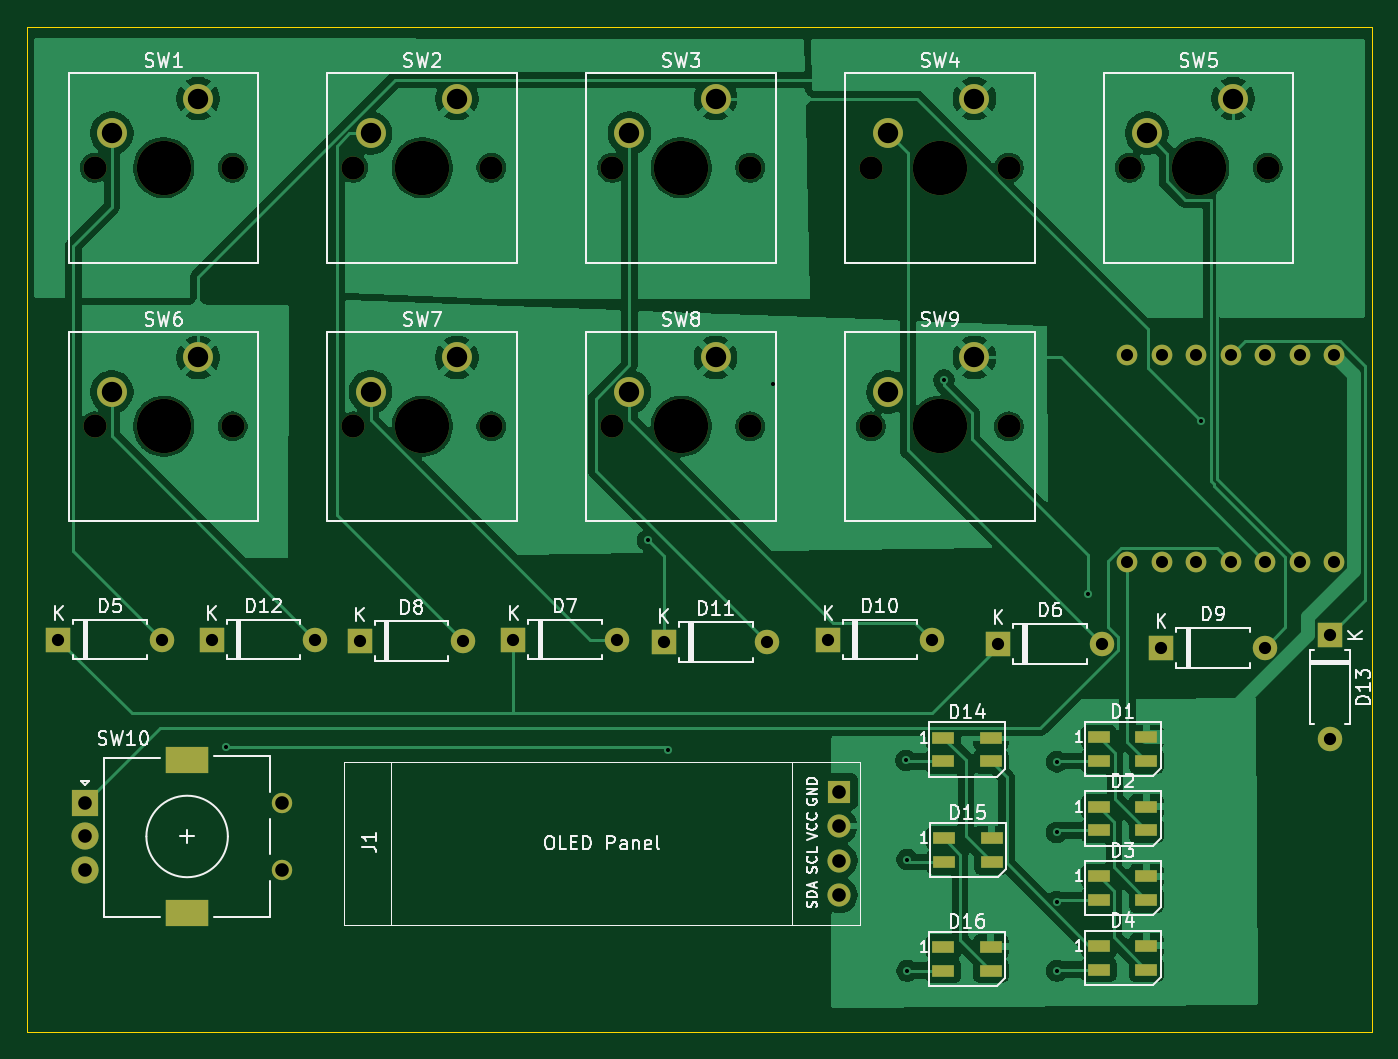
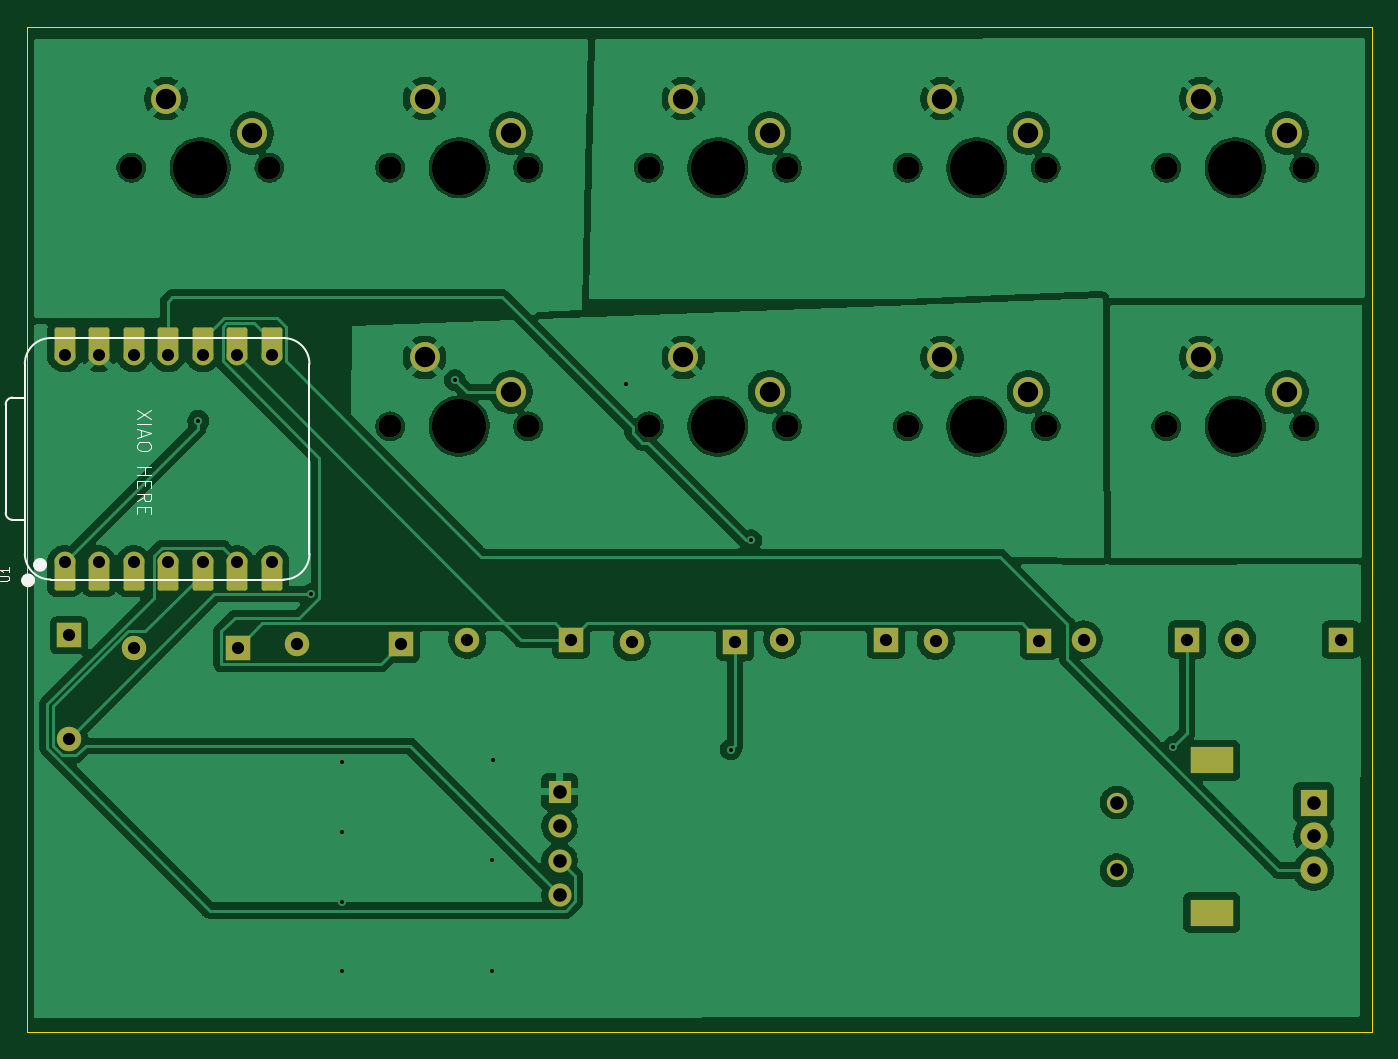
Circuit board: 11 layer files. Board 99.0 x 74.0 mm.
- bottom_copper: hackpad-B_Cu.gbr (138679 bytes)
- bottom_mask: hackpad-B_Mask.gbr (4793 bytes)
- paste: hackpad-B_Paste.gbr (450 bytes)
- bottom_silk: hackpad-B_Silkscreen.gbr (4625 bytes)
- outline: hackpad-Edge_Cuts.gbr (604 bytes)
- top_copper: hackpad-F_Cu.gbr (121265 bytes)
- top_mask: hackpad-F_Mask.gbr (4441 bytes)
- paste: hackpad-F_Paste.gbr (1313 bytes)
- top_silk: hackpad-F_Silkscreen.gbr (62811 bytes)
- drill: hackpad-NPTH.drl (836 bytes)
- drill: hackpad-PTH.drl (1726 bytes)

=== bottom_copper: hackpad-B_Cu.gbr (138679 bytes, source omitted) ===
=== bottom_mask: hackpad-B_Mask.gbr ===
%TF.GenerationSoftware,KiCad,Pcbnew,9.0.1*%
%TF.CreationDate,2025-05-27T18:47:11-04:00*%
%TF.ProjectId,hackpad,6861636b-7061-4642-9e6b-696361645f70,rev?*%
%TF.SameCoordinates,Original*%
%TF.FileFunction,Soldermask,Bot*%
%TF.FilePolarity,Negative*%
%FSLAX46Y46*%
G04 Gerber Fmt 4.6, Leading zero omitted, Abs format (unit mm)*
G04 Created by KiCad (PCBNEW 9.0.1) date 2025-05-27 18:47:11*
%MOMM*%
%LPD*%
G01*
G04 APERTURE LIST*
G04 Aperture macros list*
%AMRoundRect*
0 Rectangle with rounded corners*
0 $1 Rounding radius*
0 $2 $3 $4 $5 $6 $7 $8 $9 X,Y pos of 4 corners*
0 Add a 4 corners polygon primitive as box body*
4,1,4,$2,$3,$4,$5,$6,$7,$8,$9,$2,$3,0*
0 Add four circle primitives for the rounded corners*
1,1,$1+$1,$2,$3*
1,1,$1+$1,$4,$5*
1,1,$1+$1,$6,$7*
1,1,$1+$1,$8,$9*
0 Add four rect primitives between the rounded corners*
20,1,$1+$1,$2,$3,$4,$5,0*
20,1,$1+$1,$4,$5,$6,$7,0*
20,1,$1+$1,$6,$7,$8,$9,0*
20,1,$1+$1,$8,$9,$2,$3,0*%
G04 Aperture macros list end*
%ADD10R,1.800000X1.800000*%
%ADD11O,1.800000X1.800000*%
%ADD12C,1.700000*%
%ADD13C,4.000000*%
%ADD14C,2.200000*%
%ADD15R,1.700000X1.700000*%
%ADD16O,1.700000X1.700000*%
%ADD17C,1.500000*%
%ADD18R,2.000000X2.000000*%
%ADD19C,2.000000*%
%ADD20R,3.200000X2.000000*%
%ADD21RoundRect,0.152400X-0.609600X1.063600X-0.609600X-1.063600X0.609600X-1.063600X0.609600X1.063600X0*%
%ADD22C,1.524000*%
%ADD23RoundRect,0.152400X0.609600X-1.063600X0.609600X1.063600X-0.609600X1.063600X-0.609600X-1.063600X0*%
G04 APERTURE END LIST*
D10*
%TO.C,D7*%
X70990000Y-77600000D03*
D11*
X78610000Y-77600000D03*
%TD*%
D12*
%TO.C,SW5*%
X116363750Y-42862500D03*
D13*
X121443750Y-42862500D03*
D12*
X126523750Y-42862500D03*
D14*
X123983750Y-37782500D03*
X117633750Y-40322500D03*
%TD*%
D10*
%TO.C,D12*%
X48790000Y-77600000D03*
D11*
X56410000Y-77600000D03*
%TD*%
D10*
%TO.C,D10*%
X94163750Y-77600000D03*
D11*
X101783750Y-77600000D03*
%TD*%
D12*
%TO.C,SW9*%
X97313750Y-61912500D03*
D13*
X102393750Y-61912500D03*
D12*
X107473750Y-61912500D03*
D14*
X104933750Y-56832500D03*
X98583750Y-59372500D03*
%TD*%
D10*
%TO.C,D11*%
X82080000Y-77800000D03*
D11*
X89700000Y-77800000D03*
%TD*%
D12*
%TO.C,SW2*%
X59213750Y-42862500D03*
D13*
X64293750Y-42862500D03*
D12*
X69373750Y-42862500D03*
D14*
X66833750Y-37782500D03*
X60483750Y-40322500D03*
%TD*%
D15*
%TO.C,J1*%
X95000000Y-88790000D03*
D16*
X95000000Y-91330000D03*
X95000000Y-93870000D03*
X95000000Y-96410000D03*
%TD*%
D10*
%TO.C,D9*%
X118690000Y-78200000D03*
D11*
X126310000Y-78200000D03*
%TD*%
D12*
%TO.C,SW3*%
X78263750Y-42862500D03*
D13*
X83343750Y-42862500D03*
D12*
X88423750Y-42862500D03*
D14*
X85883750Y-37782500D03*
X79533750Y-40322500D03*
%TD*%
D12*
%TO.C,SW1*%
X40163750Y-42862500D03*
D13*
X45243750Y-42862500D03*
D12*
X50323750Y-42862500D03*
D14*
X47783750Y-37782500D03*
X41433750Y-40322500D03*
%TD*%
D12*
%TO.C,SW7*%
X59213750Y-61912500D03*
D13*
X64293750Y-61912500D03*
D12*
X69373750Y-61912500D03*
D14*
X66833750Y-56832500D03*
X60483750Y-59372500D03*
%TD*%
D10*
%TO.C,D13*%
X131100000Y-77300000D03*
D11*
X131100000Y-84920000D03*
%TD*%
D12*
%TO.C,SW4*%
X97313750Y-42862500D03*
D13*
X102393750Y-42862500D03*
D12*
X107473750Y-42862500D03*
D14*
X104933750Y-37782500D03*
X98583750Y-40322500D03*
%TD*%
D12*
%TO.C,SW8*%
X78263750Y-61912500D03*
D13*
X83343750Y-61912500D03*
D12*
X88423750Y-61912500D03*
D14*
X85883750Y-56832500D03*
X79533750Y-59372500D03*
%TD*%
D10*
%TO.C,D6*%
X106680000Y-77900000D03*
D11*
X114300000Y-77900000D03*
%TD*%
D10*
%TO.C,D5*%
X37490000Y-77600000D03*
D11*
X45110000Y-77600000D03*
%TD*%
D17*
%TO.C,SW10*%
X53975000Y-89600000D03*
X53975000Y-94600000D03*
D18*
X39475000Y-89600000D03*
D19*
X39475000Y-94600000D03*
X39475000Y-92100000D03*
D20*
X46975000Y-86500000D03*
X46975000Y-97700000D03*
%TD*%
D12*
%TO.C,SW6*%
X40163750Y-61912500D03*
D13*
X45243750Y-61912500D03*
D12*
X50323750Y-61912500D03*
D14*
X47783750Y-56832500D03*
X41433750Y-59372500D03*
%TD*%
D10*
%TO.C,D8*%
X59680000Y-77700000D03*
D11*
X67300000Y-77700000D03*
%TD*%
D21*
%TO.C,U1*%
X131445000Y-72748750D03*
D22*
X131445000Y-71913750D03*
D21*
X128905000Y-72748750D03*
D22*
X128905000Y-71913750D03*
D21*
X126365000Y-72748750D03*
D22*
X126365000Y-71913750D03*
D21*
X123825000Y-72748750D03*
D22*
X123825000Y-71913750D03*
D21*
X121285000Y-72748750D03*
D22*
X121285000Y-71913750D03*
D21*
X118745000Y-72748750D03*
D22*
X118745000Y-71913750D03*
D21*
X116205000Y-72748750D03*
D22*
X116205000Y-71913750D03*
X116205000Y-56673750D03*
D23*
X116205000Y-55838750D03*
D22*
X118745000Y-56673750D03*
D23*
X118745000Y-55838750D03*
D22*
X121285000Y-56673750D03*
D23*
X121285000Y-55838750D03*
D22*
X123825000Y-56673750D03*
D23*
X123825000Y-55838750D03*
D22*
X126365000Y-56673750D03*
D23*
X126365000Y-55838750D03*
D22*
X128905000Y-56673750D03*
D23*
X128905000Y-55838750D03*
D22*
X131445000Y-56673750D03*
D23*
X131445000Y-55838750D03*
%TD*%
M02*

=== paste: hackpad-B_Paste.gbr ===
%TF.GenerationSoftware,KiCad,Pcbnew,9.0.1*%
%TF.CreationDate,2025-05-27T18:47:11-04:00*%
%TF.ProjectId,hackpad,6861636b-7061-4642-9e6b-696361645f70,rev?*%
%TF.SameCoordinates,Original*%
%TF.FileFunction,Paste,Bot*%
%TF.FilePolarity,Positive*%
%FSLAX46Y46*%
G04 Gerber Fmt 4.6, Leading zero omitted, Abs format (unit mm)*
G04 Created by KiCad (PCBNEW 9.0.1) date 2025-05-27 18:47:11*
%MOMM*%
%LPD*%
G01*
G04 APERTURE LIST*
G04 APERTURE END LIST*
M02*

=== bottom_silk: hackpad-B_Silkscreen.gbr ===
%TF.GenerationSoftware,KiCad,Pcbnew,9.0.1*%
%TF.CreationDate,2025-05-27T18:47:11-04:00*%
%TF.ProjectId,hackpad,6861636b-7061-4642-9e6b-696361645f70,rev?*%
%TF.SameCoordinates,Original*%
%TF.FileFunction,Legend,Bot*%
%TF.FilePolarity,Positive*%
%FSLAX46Y46*%
G04 Gerber Fmt 4.6, Leading zero omitted, Abs format (unit mm)*
G04 Created by KiCad (PCBNEW 9.0.1) date 2025-05-27 18:47:11*
%MOMM*%
%LPD*%
G01*
G04 APERTURE LIST*
%ADD10C,0.100000*%
%ADD11C,0.101600*%
%ADD12C,0.127000*%
%ADD13C,0.504000*%
G04 APERTURE END LIST*
D10*
X125072419Y-60708646D02*
X126072419Y-61375312D01*
X125072419Y-61375312D02*
X126072419Y-60708646D01*
X126072419Y-61756265D02*
X125072419Y-61756265D01*
X125786704Y-62184836D02*
X125786704Y-62661026D01*
X126072419Y-62089598D02*
X125072419Y-62422931D01*
X125072419Y-62422931D02*
X126072419Y-62756264D01*
X125072419Y-63280074D02*
X125072419Y-63470550D01*
X125072419Y-63470550D02*
X125120038Y-63565788D01*
X125120038Y-63565788D02*
X125215276Y-63661026D01*
X125215276Y-63661026D02*
X125405752Y-63708645D01*
X125405752Y-63708645D02*
X125739085Y-63708645D01*
X125739085Y-63708645D02*
X125929561Y-63661026D01*
X125929561Y-63661026D02*
X126024800Y-63565788D01*
X126024800Y-63565788D02*
X126072419Y-63470550D01*
X126072419Y-63470550D02*
X126072419Y-63280074D01*
X126072419Y-63280074D02*
X126024800Y-63184836D01*
X126024800Y-63184836D02*
X125929561Y-63089598D01*
X125929561Y-63089598D02*
X125739085Y-63041979D01*
X125739085Y-63041979D02*
X125405752Y-63041979D01*
X125405752Y-63041979D02*
X125215276Y-63089598D01*
X125215276Y-63089598D02*
X125120038Y-63184836D01*
X125120038Y-63184836D02*
X125072419Y-63280074D01*
X126072419Y-64899122D02*
X125072419Y-64899122D01*
X125548609Y-64899122D02*
X125548609Y-65470550D01*
X126072419Y-65470550D02*
X125072419Y-65470550D01*
X125548609Y-65946741D02*
X125548609Y-66280074D01*
X126072419Y-66422931D02*
X126072419Y-65946741D01*
X126072419Y-65946741D02*
X125072419Y-65946741D01*
X125072419Y-65946741D02*
X125072419Y-66422931D01*
X126072419Y-67422931D02*
X125596228Y-67089598D01*
X126072419Y-66851503D02*
X125072419Y-66851503D01*
X125072419Y-66851503D02*
X125072419Y-67232455D01*
X125072419Y-67232455D02*
X125120038Y-67327693D01*
X125120038Y-67327693D02*
X125167657Y-67375312D01*
X125167657Y-67375312D02*
X125262895Y-67422931D01*
X125262895Y-67422931D02*
X125405752Y-67422931D01*
X125405752Y-67422931D02*
X125500990Y-67375312D01*
X125500990Y-67375312D02*
X125548609Y-67327693D01*
X125548609Y-67327693D02*
X125596228Y-67232455D01*
X125596228Y-67232455D02*
X125596228Y-66851503D01*
X125548609Y-67851503D02*
X125548609Y-68184836D01*
X126072419Y-68327693D02*
X126072419Y-67851503D01*
X126072419Y-67851503D02*
X125072419Y-67851503D01*
X125072419Y-67851503D02*
X125072419Y-68327693D01*
D11*
X136171520Y-73277559D02*
X135657473Y-73277559D01*
X135657473Y-73277559D02*
X135596997Y-73247321D01*
X135596997Y-73247321D02*
X135566759Y-73217083D01*
X135566759Y-73217083D02*
X135536520Y-73156607D01*
X135536520Y-73156607D02*
X135536520Y-73035654D01*
X135536520Y-73035654D02*
X135566759Y-72975178D01*
X135566759Y-72975178D02*
X135596997Y-72944940D01*
X135596997Y-72944940D02*
X135657473Y-72914702D01*
X135657473Y-72914702D02*
X136171520Y-72914702D01*
X135536520Y-72279702D02*
X135536520Y-72642559D01*
X135536520Y-72461131D02*
X136171520Y-72461131D01*
X136171520Y-72461131D02*
X136080806Y-72521607D01*
X136080806Y-72521607D02*
X136020330Y-72582083D01*
X136020330Y-72582083D02*
X135990092Y-72642559D01*
D12*
%TO.C,U1*%
X113411000Y-71278750D02*
X113411000Y-57308750D01*
X115316000Y-55403750D02*
X132461000Y-55403750D01*
X115316000Y-73183750D02*
X132461000Y-73183750D01*
D10*
X134366000Y-57308750D02*
X134366000Y-71278750D01*
D12*
X134366000Y-57308750D02*
X134366000Y-71278750D01*
X134366000Y-68788750D02*
X135276272Y-68785022D01*
X135276000Y-59789750D02*
X134366000Y-59789750D01*
X135776000Y-68285022D02*
X135776000Y-60289750D01*
X113411000Y-57308750D02*
G75*
G02*
X115316000Y-55403750I1905000J0D01*
G01*
X115316000Y-73183750D02*
G75*
G02*
X113411000Y-71278750I1J1905001D01*
G01*
X132461000Y-55403750D02*
G75*
G02*
X134366000Y-57308750I0J-1905000D01*
G01*
X134366000Y-71278750D02*
G75*
G02*
X132461000Y-73183750I-1905001J1D01*
G01*
X135276000Y-59789750D02*
G75*
G02*
X135776000Y-60289750I0J-500000D01*
G01*
X135776000Y-68285022D02*
G75*
G02*
X135276272Y-68785023I-500019J18D01*
G01*
D13*
X133497000Y-72100750D02*
G75*
G02*
X132993000Y-72100750I-252000J0D01*
G01*
X132993000Y-72100750D02*
G75*
G02*
X133497000Y-72100750I252000J0D01*
G01*
X134377000Y-73243750D02*
G75*
G02*
X133873000Y-73243750I-252000J0D01*
G01*
X133873000Y-73243750D02*
G75*
G02*
X134377000Y-73243750I252000J0D01*
G01*
%TD*%
M02*

=== outline: hackpad-Edge_Cuts.gbr ===
%TF.GenerationSoftware,KiCad,Pcbnew,9.0.1*%
%TF.CreationDate,2025-05-27T18:47:11-04:00*%
%TF.ProjectId,hackpad,6861636b-7061-4642-9e6b-696361645f70,rev?*%
%TF.SameCoordinates,Original*%
%TF.FileFunction,Profile,NP*%
%FSLAX46Y46*%
G04 Gerber Fmt 4.6, Leading zero omitted, Abs format (unit mm)*
G04 Created by KiCad (PCBNEW 9.0.1) date 2025-05-27 18:47:11*
%MOMM*%
%LPD*%
G01*
G04 APERTURE LIST*
%TA.AperFunction,Profile*%
%ADD10C,0.050000*%
%TD*%
G04 APERTURE END LIST*
D10*
X35200000Y-32490625D02*
X134200000Y-32490625D01*
X134200000Y-106490625D01*
X35200000Y-106490625D01*
X35200000Y-32490625D01*
M02*

=== top_copper: hackpad-F_Cu.gbr (121265 bytes, source omitted) ===
=== top_mask: hackpad-F_Mask.gbr ===
%TF.GenerationSoftware,KiCad,Pcbnew,9.0.1*%
%TF.CreationDate,2025-05-27T18:47:11-04:00*%
%TF.ProjectId,hackpad,6861636b-7061-4642-9e6b-696361645f70,rev?*%
%TF.SameCoordinates,Original*%
%TF.FileFunction,Soldermask,Top*%
%TF.FilePolarity,Negative*%
%FSLAX46Y46*%
G04 Gerber Fmt 4.6, Leading zero omitted, Abs format (unit mm)*
G04 Created by KiCad (PCBNEW 9.0.1) date 2025-05-27 18:47:11*
%MOMM*%
%LPD*%
G01*
G04 APERTURE LIST*
%ADD10R,1.800000X1.800000*%
%ADD11O,1.800000X1.800000*%
%ADD12C,1.700000*%
%ADD13C,4.000000*%
%ADD14C,2.200000*%
%ADD15R,1.600000X0.850000*%
%ADD16R,1.700000X1.700000*%
%ADD17O,1.700000X1.700000*%
%ADD18C,1.500000*%
%ADD19R,2.000000X2.000000*%
%ADD20C,2.000000*%
%ADD21R,3.200000X2.000000*%
%ADD22C,1.524000*%
G04 APERTURE END LIST*
D10*
%TO.C,D7*%
X70990000Y-77600000D03*
D11*
X78610000Y-77600000D03*
%TD*%
D12*
%TO.C,SW5*%
X116363750Y-42862500D03*
D13*
X121443750Y-42862500D03*
D12*
X126523750Y-42862500D03*
D14*
X123983750Y-37782500D03*
X117633750Y-40322500D03*
%TD*%
D15*
%TO.C,D3*%
X114100000Y-95030000D03*
X114100000Y-96780000D03*
X117600000Y-96780000D03*
X117600000Y-95030000D03*
%TD*%
D10*
%TO.C,D12*%
X48790000Y-77600000D03*
D11*
X56410000Y-77600000D03*
%TD*%
D10*
%TO.C,D10*%
X94163750Y-77600000D03*
D11*
X101783750Y-77600000D03*
%TD*%
D12*
%TO.C,SW9*%
X97313750Y-61912500D03*
D13*
X102393750Y-61912500D03*
D12*
X107473750Y-61912500D03*
D14*
X104933750Y-56832500D03*
X98583750Y-59372500D03*
%TD*%
D10*
%TO.C,D11*%
X82080000Y-77800000D03*
D11*
X89700000Y-77800000D03*
%TD*%
D12*
%TO.C,SW2*%
X59213750Y-42862500D03*
D13*
X64293750Y-42862500D03*
D12*
X69373750Y-42862500D03*
D14*
X66833750Y-37782500D03*
X60483750Y-40322500D03*
%TD*%
D16*
%TO.C,J1*%
X95000000Y-88790000D03*
D17*
X95000000Y-91330000D03*
X95000000Y-93870000D03*
X95000000Y-96410000D03*
%TD*%
D10*
%TO.C,D9*%
X118690000Y-78200000D03*
D11*
X126310000Y-78200000D03*
%TD*%
D12*
%TO.C,SW3*%
X78263750Y-42862500D03*
D13*
X83343750Y-42862500D03*
D12*
X88423750Y-42862500D03*
D14*
X85883750Y-37782500D03*
X79533750Y-40322500D03*
%TD*%
D12*
%TO.C,SW1*%
X40163750Y-42862500D03*
D13*
X45243750Y-42862500D03*
D12*
X50323750Y-42862500D03*
D14*
X47783750Y-37782500D03*
X41433750Y-40322500D03*
%TD*%
D12*
%TO.C,SW7*%
X59213750Y-61912500D03*
D13*
X64293750Y-61912500D03*
D12*
X69373750Y-61912500D03*
D14*
X66833750Y-56832500D03*
X60483750Y-59372500D03*
%TD*%
D15*
%TO.C,D2*%
X114100000Y-89910000D03*
X114100000Y-91660000D03*
X117600000Y-91660000D03*
X117600000Y-89910000D03*
%TD*%
%TO.C,D14*%
X102650000Y-84825000D03*
X102650000Y-86575000D03*
X106150000Y-86575000D03*
X106150000Y-84825000D03*
%TD*%
D10*
%TO.C,D13*%
X131100000Y-77300000D03*
D11*
X131100000Y-84920000D03*
%TD*%
D15*
%TO.C,D16*%
X102650000Y-100225000D03*
X102650000Y-101975000D03*
X106150000Y-101975000D03*
X106150000Y-100225000D03*
%TD*%
D12*
%TO.C,SW4*%
X97313750Y-42862500D03*
D13*
X102393750Y-42862500D03*
D12*
X107473750Y-42862500D03*
D14*
X104933750Y-37782500D03*
X98583750Y-40322500D03*
%TD*%
D15*
%TO.C,D15*%
X102700000Y-92230000D03*
X102700000Y-93980000D03*
X106200000Y-93980000D03*
X106200000Y-92230000D03*
%TD*%
D12*
%TO.C,SW8*%
X78263750Y-61912500D03*
D13*
X83343750Y-61912500D03*
D12*
X88423750Y-61912500D03*
D14*
X85883750Y-56832500D03*
X79533750Y-59372500D03*
%TD*%
D10*
%TO.C,D6*%
X106680000Y-77900000D03*
D11*
X114300000Y-77900000D03*
%TD*%
D10*
%TO.C,D5*%
X37490000Y-77600000D03*
D11*
X45110000Y-77600000D03*
%TD*%
D18*
%TO.C,SW10*%
X53975000Y-89600000D03*
X53975000Y-94600000D03*
D19*
X39475000Y-89600000D03*
D20*
X39475000Y-94600000D03*
X39475000Y-92100000D03*
D21*
X46975000Y-86500000D03*
X46975000Y-97700000D03*
%TD*%
D15*
%TO.C,D1*%
X114100000Y-84790000D03*
X114100000Y-86540000D03*
X117600000Y-86540000D03*
X117600000Y-84790000D03*
%TD*%
%TO.C,D4*%
X114100000Y-100150000D03*
X114100000Y-101900000D03*
X117600000Y-101900000D03*
X117600000Y-100150000D03*
%TD*%
D12*
%TO.C,SW6*%
X40163750Y-61912500D03*
D13*
X45243750Y-61912500D03*
D12*
X50323750Y-61912500D03*
D14*
X47783750Y-56832500D03*
X41433750Y-59372500D03*
%TD*%
D10*
%TO.C,D8*%
X59680000Y-77700000D03*
D11*
X67300000Y-77700000D03*
%TD*%
D22*
%TO.C,U1*%
X131445000Y-71913750D03*
X128905000Y-71913750D03*
X126365000Y-71913750D03*
X123825000Y-71913750D03*
X121285000Y-71913750D03*
X118745000Y-71913750D03*
X116205000Y-71913750D03*
X116205000Y-56673750D03*
X118745000Y-56673750D03*
X121285000Y-56673750D03*
X123825000Y-56673750D03*
X126365000Y-56673750D03*
X128905000Y-56673750D03*
X131445000Y-56673750D03*
%TD*%
M02*

=== paste: hackpad-F_Paste.gbr ===
%TF.GenerationSoftware,KiCad,Pcbnew,9.0.1*%
%TF.CreationDate,2025-05-27T18:47:11-04:00*%
%TF.ProjectId,hackpad,6861636b-7061-4642-9e6b-696361645f70,rev?*%
%TF.SameCoordinates,Original*%
%TF.FileFunction,Paste,Top*%
%TF.FilePolarity,Positive*%
%FSLAX46Y46*%
G04 Gerber Fmt 4.6, Leading zero omitted, Abs format (unit mm)*
G04 Created by KiCad (PCBNEW 9.0.1) date 2025-05-27 18:47:11*
%MOMM*%
%LPD*%
G01*
G04 APERTURE LIST*
%ADD10R,1.600000X0.850000*%
G04 APERTURE END LIST*
D10*
%TO.C,D3*%
X114100000Y-95030000D03*
X114100000Y-96780000D03*
X117600000Y-96780000D03*
X117600000Y-95030000D03*
%TD*%
%TO.C,D2*%
X114100000Y-89910000D03*
X114100000Y-91660000D03*
X117600000Y-91660000D03*
X117600000Y-89910000D03*
%TD*%
%TO.C,D14*%
X102650000Y-84825000D03*
X102650000Y-86575000D03*
X106150000Y-86575000D03*
X106150000Y-84825000D03*
%TD*%
%TO.C,D16*%
X102650000Y-100225000D03*
X102650000Y-101975000D03*
X106150000Y-101975000D03*
X106150000Y-100225000D03*
%TD*%
%TO.C,D15*%
X102700000Y-92230000D03*
X102700000Y-93980000D03*
X106200000Y-93980000D03*
X106200000Y-92230000D03*
%TD*%
%TO.C,D1*%
X114100000Y-84790000D03*
X114100000Y-86540000D03*
X117600000Y-86540000D03*
X117600000Y-84790000D03*
%TD*%
%TO.C,D4*%
X114100000Y-100150000D03*
X114100000Y-101900000D03*
X117600000Y-101900000D03*
X117600000Y-100150000D03*
%TD*%
M02*

=== top_silk: hackpad-F_Silkscreen.gbr (62811 bytes, source omitted) ===
=== drill: hackpad-NPTH.drl ===
M48
; DRILL file {KiCad 9.0.1} date 2025-05-27T20:30:26-0400
; FORMAT={-:-/ absolute / metric / decimal}
; #@! TF.CreationDate,2025-05-27T20:30:26-04:00
; #@! TF.GenerationSoftware,Kicad,Pcbnew,9.0.1
; #@! TF.FileFunction,NonPlated,1,2,NPTH
FMAT,2
METRIC
; #@! TA.AperFunction,NonPlated,NPTH,ComponentDrill
T1C1.700
; #@! TA.AperFunction,NonPlated,NPTH,ComponentDrill
T2C4.000
%
G90
G05
T1
X40.164Y-42.862
X40.164Y-61.912
X50.324Y-42.862
X50.324Y-61.912
X59.214Y-42.862
X59.214Y-61.912
X69.374Y-42.862
X69.374Y-61.912
X78.264Y-42.862
X78.264Y-61.912
X88.424Y-42.862
X88.424Y-61.912
X97.314Y-42.862
X97.314Y-61.912
X107.474Y-42.862
X107.474Y-61.912
X116.364Y-42.862
X126.524Y-42.862
T2
X45.244Y-42.862
X45.244Y-61.912
X64.294Y-42.862
X64.294Y-61.912
X83.344Y-42.862
X83.344Y-61.912
X102.394Y-42.862
X102.394Y-61.912
X121.444Y-42.862
M30

=== drill: hackpad-PTH.drl ===
M48
; DRILL file {KiCad 9.0.1} date 2025-05-27T20:30:26-0400
; FORMAT={-:-/ absolute / metric / decimal}
; #@! TF.CreationDate,2025-05-27T20:30:26-04:00
; #@! TF.GenerationSoftware,Kicad,Pcbnew,9.0.1
; #@! TF.FileFunction,Plated,1,2,PTH
FMAT,2
METRIC
; #@! TA.AperFunction,Plated,PTH,ViaDrill
T1C0.300
; #@! TA.AperFunction,Plated,PTH,ComponentDrill
T2C0.889
; #@! TA.AperFunction,Plated,PTH,ComponentDrill
T3C0.900
; #@! TA.AperFunction,Plated,PTH,ComponentDrill
T4C1.000
; #@! TA.AperFunction,Plated,PTH,ComponentDrill
T5C1.500
%
G90
G05
T1
X49.8Y-85.5
X80.9Y-70.3
X82.4Y-85.7
X90.1Y-58.8
X99.9Y-86.5
X100.0Y-93.8
X100.0Y-102.0
X102.7Y-58.5
X111.0Y-86.6
X111.0Y-91.8
X111.0Y-96.9
X111.0Y-102.0
X113.3Y-74.266
X121.6Y-61.5
T2
X116.205Y-56.674
X116.205Y-71.914
X118.745Y-56.674
X118.745Y-71.914
X121.285Y-56.674
X121.285Y-71.914
X123.825Y-56.674
X123.825Y-71.914
X126.365Y-56.674
X126.365Y-71.914
X128.905Y-56.674
X128.905Y-71.914
X131.445Y-56.674
X131.445Y-71.914
T3
X37.49Y-77.6
X45.11Y-77.6
X48.79Y-77.6
X56.41Y-77.6
X59.68Y-77.7
X67.3Y-77.7
X70.99Y-77.6
X78.61Y-77.6
X82.08Y-77.8
X89.7Y-77.8
X94.164Y-77.6
X101.784Y-77.6
X106.68Y-77.9
X114.3Y-77.9
X118.69Y-78.2
X126.31Y-78.2
X131.1Y-77.3
X131.1Y-84.92
T4
X39.475Y-89.6
X39.475Y-92.1
X39.475Y-94.6
X53.975Y-89.6
X53.975Y-94.6
X95.0Y-88.79
X95.0Y-91.33
X95.0Y-93.87
X95.0Y-96.41
T5
X41.434Y-40.322
X41.434Y-59.372
X47.784Y-37.782
X47.784Y-56.832
X60.484Y-40.322
X60.484Y-59.372
X66.834Y-37.782
X66.834Y-56.832
X79.534Y-40.322
X79.534Y-59.372
X85.884Y-37.782
X85.884Y-56.832
X98.584Y-40.322
X98.584Y-59.372
X104.934Y-37.782
X104.934Y-56.832
X117.634Y-40.322
X123.984Y-37.782
T5
G00X46.325Y-86.5
M15
G01X47.625Y-86.5
M16
G05
G00X46.325Y-97.7
M15
G01X47.625Y-97.7
M16
G05
M30

